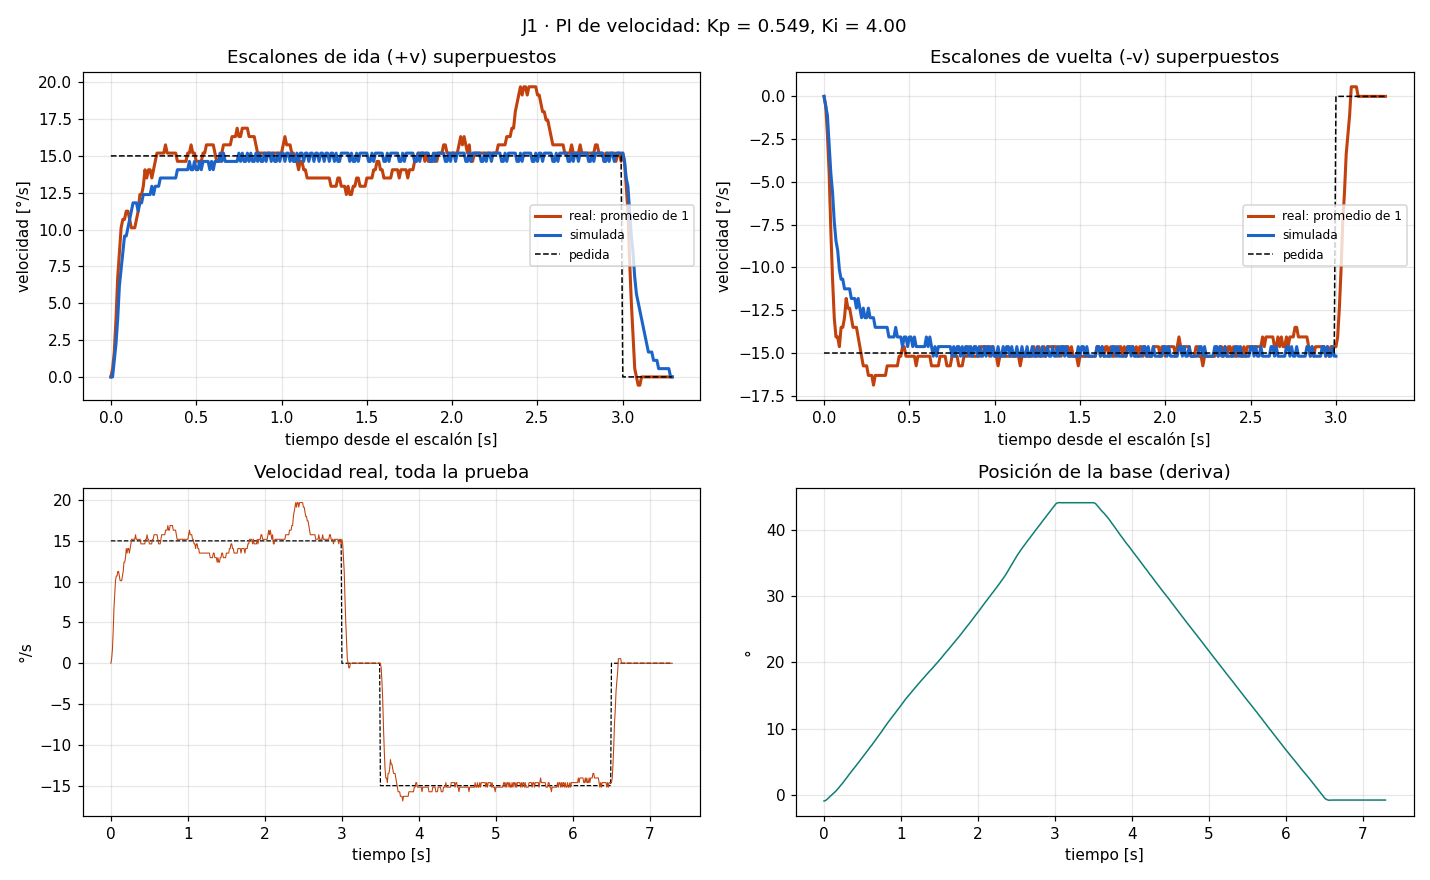

Data behind this chart, as committed beside it:
# escalon_vel v=15.0 ms=3000 pausa_ms=50…
t_ms, w_ref, w_med, duty, pos
10, 15.0, 0.00, 25.2, -0.86
20, 15.0, 0.56, 25.5, -0.83
30, 15.0, 1.69, 25.5, -0.79
40, 15.0, 3.94, 24.8, -0.70
50, 15.0, 6.75, 23.7, -0.59
60, 15.0, 8.44, 23.1, -0.50
70, 15.0, 10.12, 22.4, -0.38
80, 15.0, 10.69, 22.3, -0.27
90, 15.0, 10.69, 22.5, -0.16
100, 15.0, 11.25, 22.3, -0.05
110, 15.0, 11.25, 22.5, 0.07
120, 15.0, 10.69, 23.0, 0.16
130, 15.0, 10.12, 23.4, 0.25
140, 15.0, 10.12, 23.6, 0.36
150, 15.0, 10.12, 23.8, 0.47
160, 15.0, 10.69, 23.7, 0.59
170, 15.0, 11.25, 23.6, 0.70
180, 15.0, 12.38, 23.1, 0.86
190, 15.0, 12.38, 23.2, 0.97
200, 15.0, 12.94, 23.0, 1.10
210, 15.0, 14.06, 22.5, 1.26
220, 15.0, 13.50, 22.8, 1.40
230, 15.0, 14.06, 22.6, 1.53
240, 15.0, 14.06, 22.6, 1.67
250, 15.0, 13.50, 23.0, 1.80
260, 15.0, 14.06, 22.7, 1.96
270, 15.0, 14.63, 22.4, 2.12
280, 15.0, 15.19, 22.1, 2.27
290, 15.0, 15.19, 22.1, 2.41
300, 15.0, 15.19, 22.1, 2.57
310, 15.0, 15.19, 22.1, 2.72
320, 15.0, 15.19, 22.1, 2.88
330, 15.0, 15.75, 21.8, 3.04
340, 15.0, 15.19, 22.1, 3.17
350, 15.0, 15.19, 22.1, 3.33
360, 15.0, 15.19, 22.1, 3.49
370, 15.0, 15.19, 22.0, 3.65
380, 15.0, 15.19, 22.0, 3.78
390, 15.0, 15.19, 22.0, 3.94
400, 15.0, 14.63, 22.3, 4.07
410, 15.0, 14.63, 22.4, 4.23
420, 15.0, 14.63, 22.4, 4.37
430, 15.0, 14.63, 22.4, 4.52
440, 15.0, 14.63, 22.4, 4.66
450, 15.0, 14.63, 22.4, 4.82
460, 15.0, 15.19, 22.1, 4.97
470, 15.0, 15.19, 22.1, 5.13
480, 15.0, 15.75, 21.8, 5.29
490, 15.0, 15.19, 22.1, 5.42
500, 15.0, 15.19, 22.1, 5.58
510, 15.0, 14.63, 22.4, 5.72
520, 15.0, 14.63, 22.4, 5.87
530, 15.0, 14.63, 22.4, 6.01
540, 15.0, 14.63, 22.4, 6.17
550, 15.0, 15.19, 22.1, 6.32
560, 15.0, 15.19, 22.1, 6.48
570, 15.0, 15.75, 21.8, 6.64
580, 15.0, 15.75, 21.8, 6.80
590, 15.0, 15.75, 21.7, 6.95
... 672 more rows
